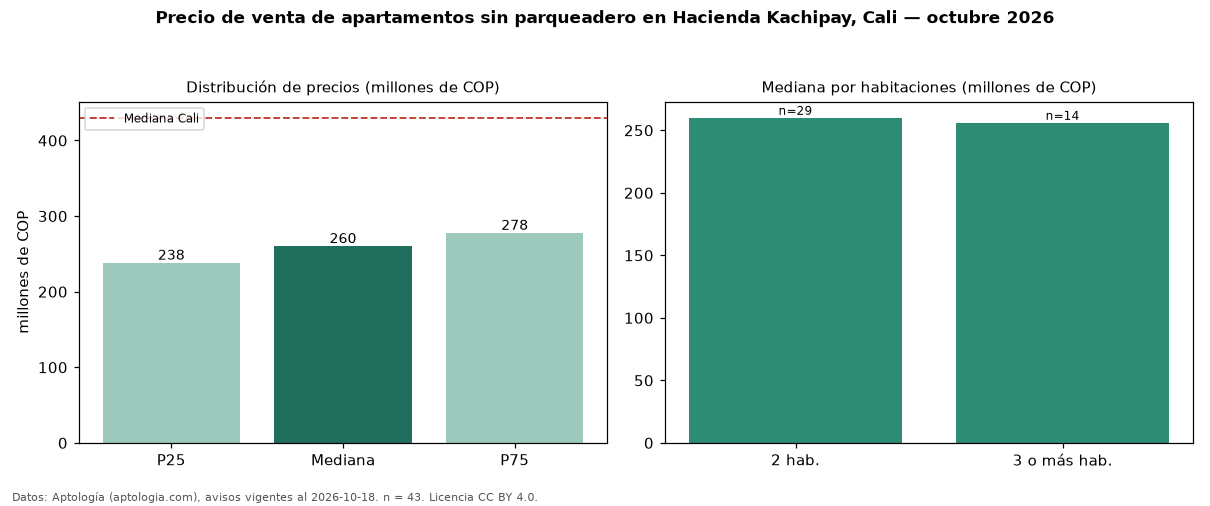

The data file committed next to this chart (first rows):
seccion, metrica, valor, moneda, n
filtro, parq0, sin parqueadero, , 43
precio, p25, 238000000, COP, 43
precio, mediana, 260000000, COP, 43
precio, p75, 277500000, COP, 43
precio, minimo, 184000000, COP, 43
precio, maximo, 315000000, COP, 43
m2, mediana_precio_m2, 4166667, COP, 43
m2, area_mediana_m2, 61.0, m2, 43
admin, mediana_admin_mes, 250000, COP, 42
banos, mediana_banos, 2.0, , 
parqueadero, pct_con_parqueadero, 0.0, %, 43
estrato, estrato_mas_frecuente, 4, , 43
habitaciones, 2, 260000000, COP, 29
habitaciones, 3+, 256000000, COP, 14
ciudad, mediana_ciudad_referencia, 430000000, COP, 
ciudad, mediana_m2_ciudad, 4650000, COP, 
fuente, fecha_datos, 2026-10-18, , 
fuente, atribucion, https://www.aptologia.com/venta/cali/hac…, , 
fuente, licencia, CC BY 4.0, , 
